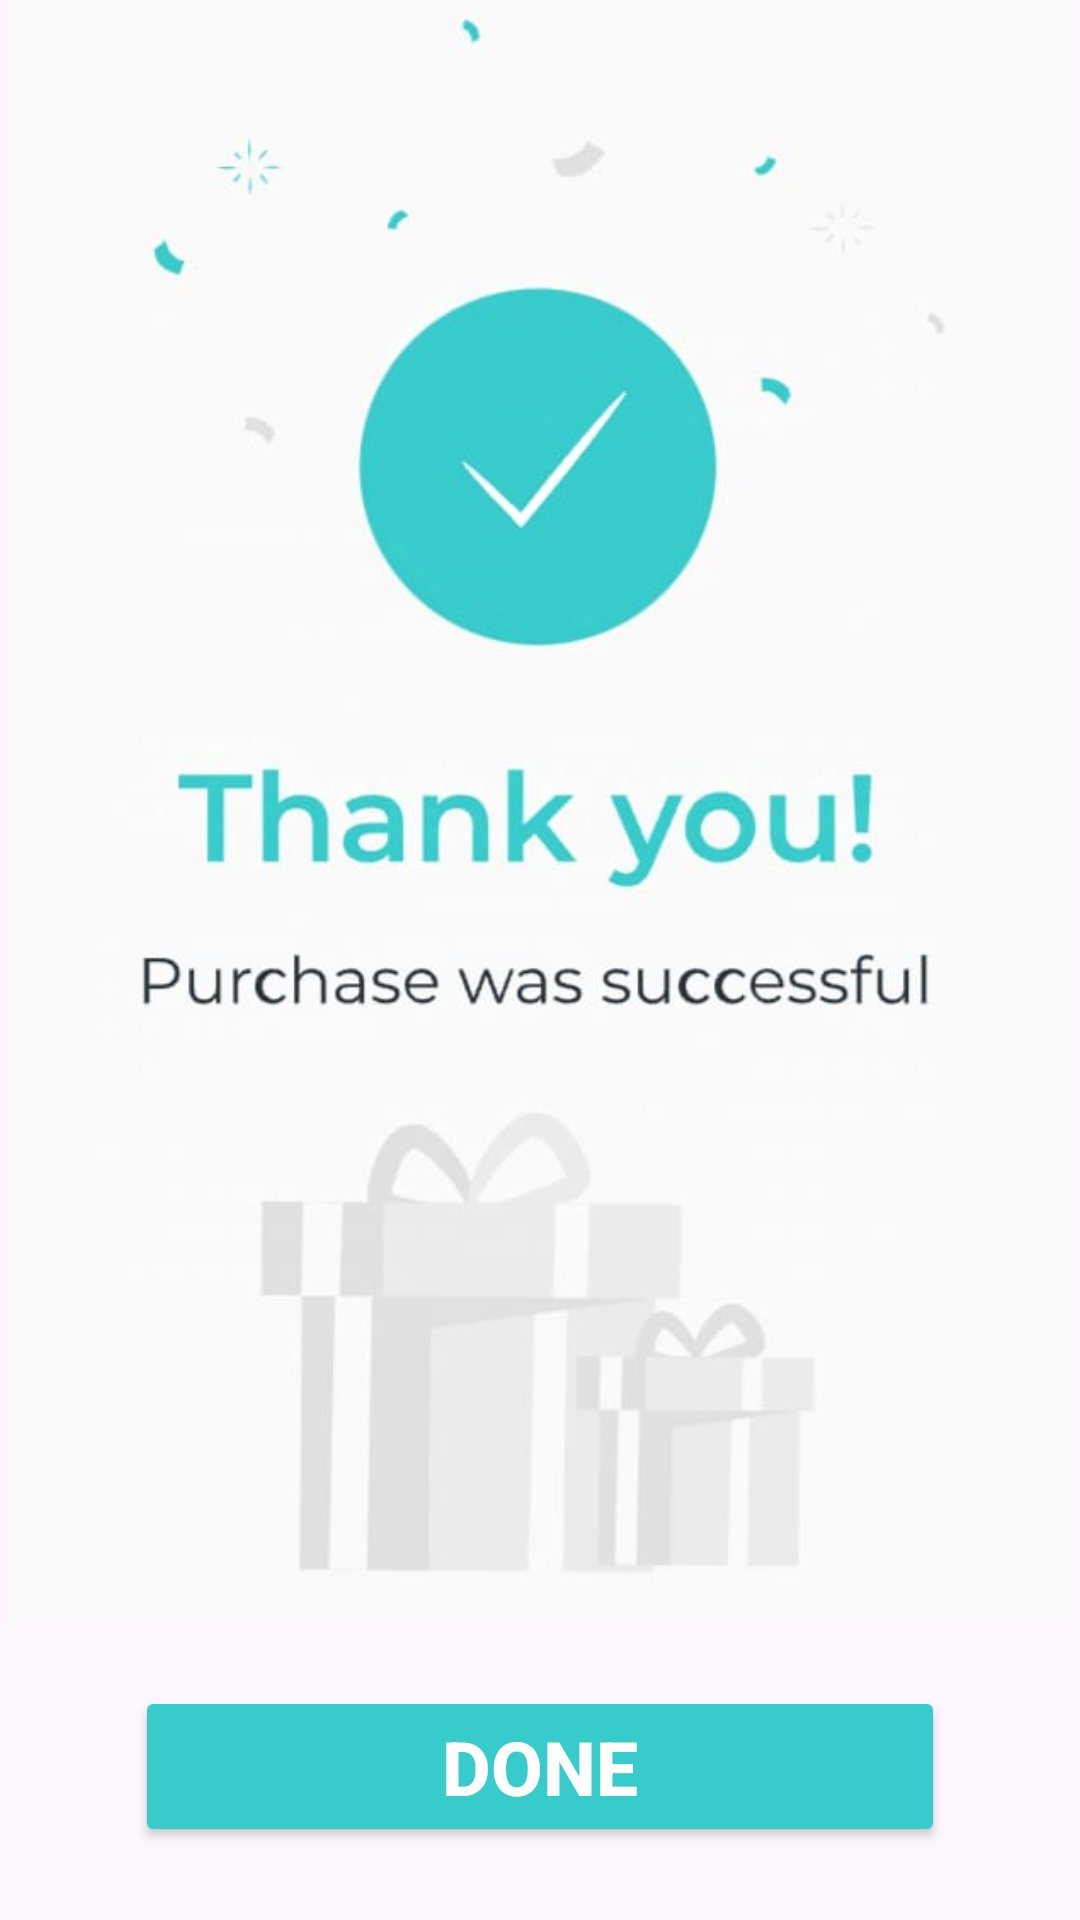

Write the Android layout XML for this screen, with the resource values it uses.
<!-- AndroidManifest.xml: application theme Theme.Baytna -->
<!-- res/layout/activity_successfully_order.xml -->
<?xml version="1.0" encoding="utf-8"?>
<LinearLayout xmlns:android="http://schemas.android.com/apk/res/android"
    xmlns:app="http://schemas.android.com/apk/res-auto"
    xmlns:tools="http://schemas.android.com/tools"
    android:id="@+id/main"
    android:layout_width="match_parent"
    android:layout_height="match_parent"
    android:orientation="vertical"
    tools:context=".View.SuccessfullyOrderActivity">

    <ImageView
        android:id="@+id/imageView3"
        android:layout_width="match_parent"
        android:layout_height="540dp"
         android:layout_marginBottom="5dp"
        app:layout_constraintEnd_toEndOf="parent"
        app:srcCompat="@drawable/order_success"
        tools:layout_editor_absoluteY="-123dp" />

    <Button
        android:id="@+id/done_id"
        android:layout_width="wrap_content"
        android:layout_height="wrap_content"
        android:layout_gravity="center"
        android:width="270dp"
        android:backgroundTint="@color/app_default"
        android:layout_marginTop="17dp"
        android:text="Done"
        android:textColor="@color/white"
        android:textSize="25sp"
        android:textStyle="bold"
        app:cornerRadius="16dp"


        />
</LinearLayout>
<!-- resources referenced by this layout -->
<resources>
  <color name="app_default">#38CBCB</color>
  <color name="white">#FFFFFFFF</color>
  <!-- drawable order_success: png bitmap (drawable, 21258 bytes) -->
  <style name="Theme.Baytna" parent="Base.Theme.Baytna">
      
      <item name="android:navigationBarColor">@android:color/transparent</item>
      <item name="android:statusBarColor">@android:color/transparent</item>
      <item name="android:windowLightStatusBar">?attr/isLightTheme</item>
    </style>
  <style name="Base.Theme.Baytna" parent="Theme.Material3.DayNight.NoActionBar">
          
          
          <item name="android:statusBarColor">@color/app_default</item>
          <item name="android:windowLightStatusBar">false</item>
      </style>
</resources>
